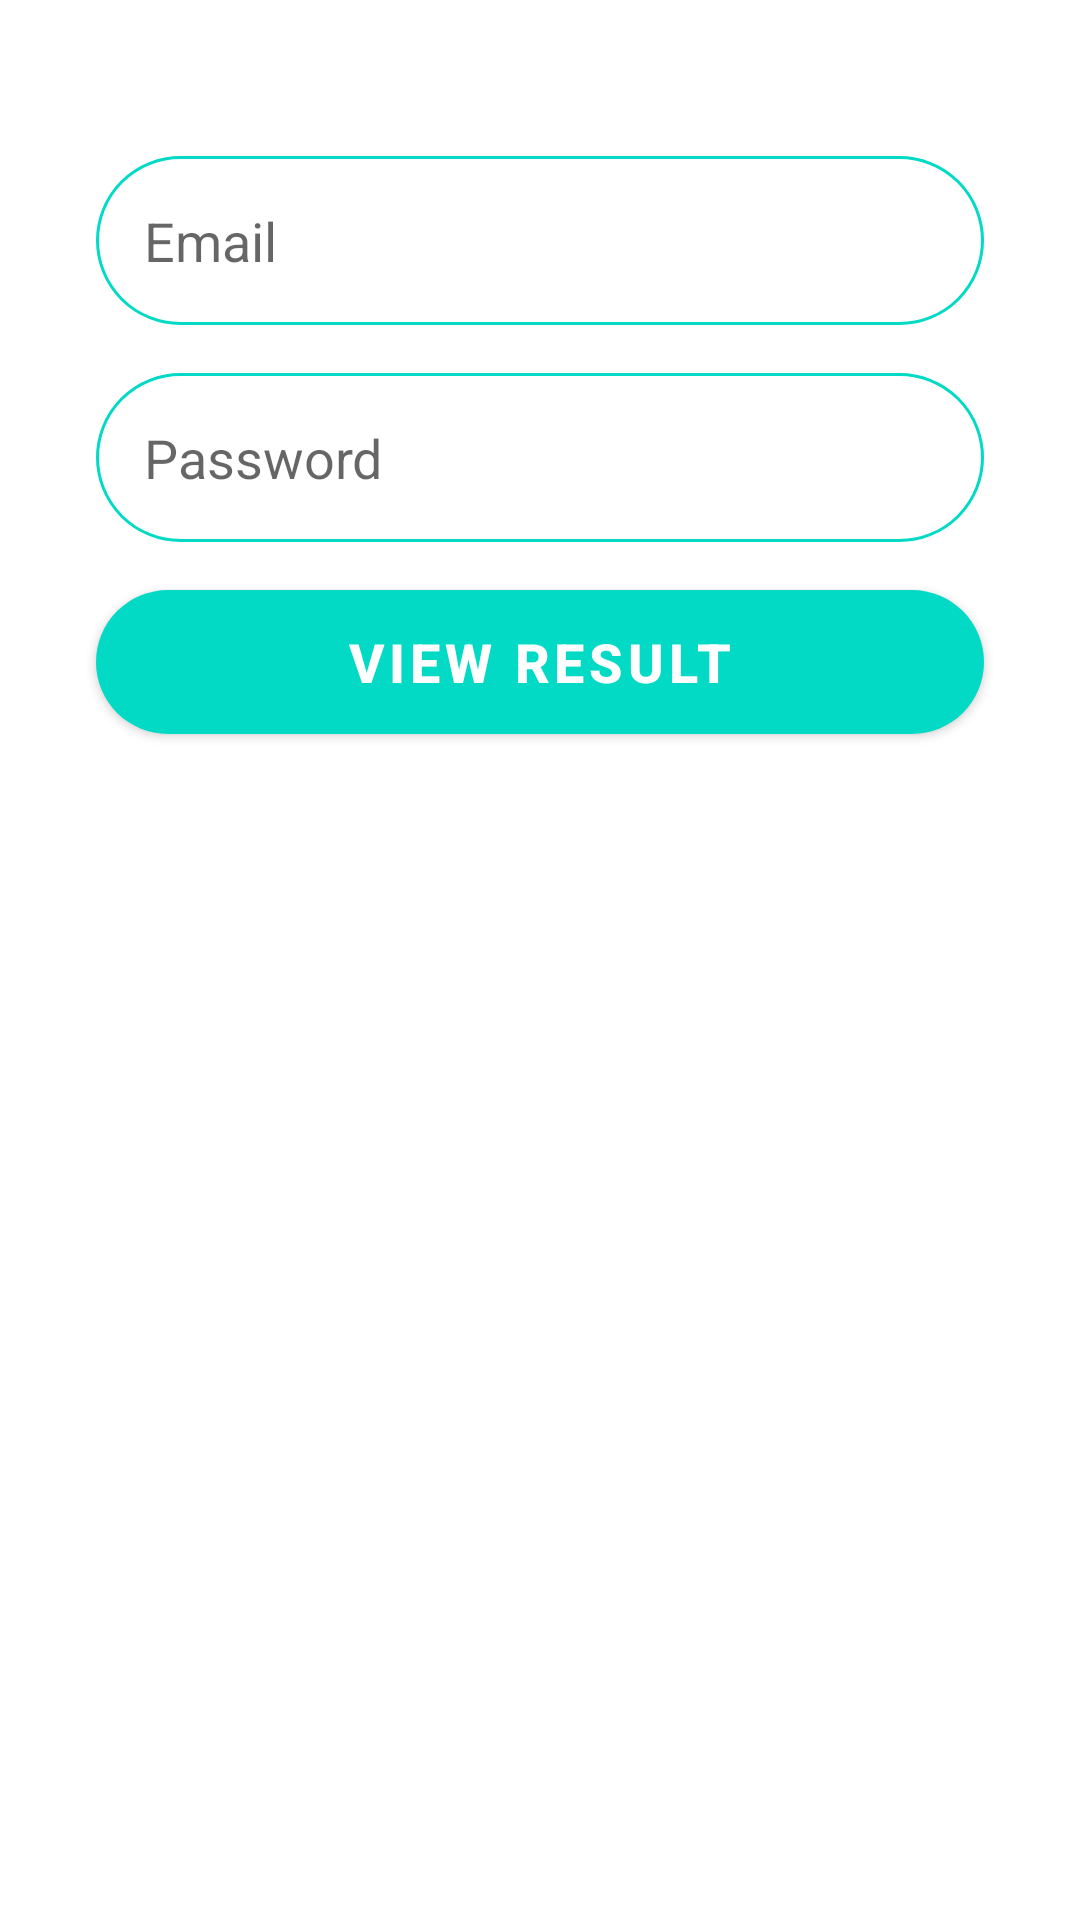

Write the Android layout XML for this screen, with the resource values it uses.
<!-- AndroidManifest.xml: application theme Theme.MyStudentApplication -->
<!-- res/layout/activity_view_result.xml -->
<?xml version="1.0" encoding="utf-8"?>
<androidx.constraintlayout.widget.ConstraintLayout xmlns:android="http://schemas.android.com/apk/res/android"
    xmlns:app="http://schemas.android.com/apk/res-auto"
    xmlns:tools="http://schemas.android.com/tools"
    android:layout_width="match_parent"
    android:layout_height="match_parent"
    tools:context=".ViewResultActivity">


    <EditText
        android:id="@+id/checkResult_email"
        android:layout_width="0dp"
        android:layout_height="wrap_content"
        android:layout_marginStart="32dp"
        android:layout_marginLeft="32dp"
        android:layout_marginTop="52dp"
        android:layout_marginEnd="32dp"
        android:layout_marginRight="32dp"
        android:background="@drawable/round_border"
        android:drawableLeft="@drawable/ic_email"
        android:drawablePadding="16dp"
        android:ems="10"
        android:hint="Email"
        android:inputType="textPersonName"
        android:padding="16dp"
        app:layout_constraintEnd_toEndOf="parent"
        app:layout_constraintHorizontal_bias="0.0"
        app:layout_constraintStart_toStartOf="parent"
        app:layout_constraintTop_toTopOf="parent" />

    <EditText
        android:id="@+id/checkResult_password"
        android:layout_width="0dp"
        android:layout_height="wrap_content"
        android:layout_marginStart="32dp"
        android:layout_marginLeft="32dp"
        android:layout_marginTop="16dp"
        android:layout_marginEnd="32dp"
        android:layout_marginRight="32dp"
        android:background="@drawable/round_border"
        android:drawableLeft="@drawable/ic_lock"
        android:drawablePadding="16dp"
        android:ems="10"
        android:hint="Password"
        android:inputType="textPassword"
        android:padding="16dp"
        app:layout_constraintEnd_toEndOf="parent"
        app:layout_constraintStart_toStartOf="parent"
        app:layout_constraintTop_toBottomOf="@+id/checkResult_email" />

    <Button
        android:id="@+id/checkResult_button"
        android:layout_width="0dp"
        android:layout_height="wrap_content"
        android:layout_marginStart="32dp"
        android:layout_marginLeft="32dp"
        android:layout_marginTop="16dp"
        android:layout_marginEnd="32dp"
        android:layout_marginRight="32dp"
        android:background="@drawable/round_btn"
        android:text="View Result"
        android:textSize="18sp"
        android:textStyle="bold"
        app:backgroundTint="@color/teal_200"
        app:layout_constraintEnd_toEndOf="parent"
        app:layout_constraintHorizontal_bias="1.0"
        app:layout_constraintStart_toStartOf="parent"
        app:layout_constraintTop_toBottomOf="@+id/checkResult_password" />

    <ListView
        android:id="@+id/lv_result"
        android:layout_width="409dp"
        android:layout_height="485dp"
        android:layout_marginTop="4dp"
        app:layout_constraintEnd_toEndOf="parent"
        app:layout_constraintStart_toStartOf="parent"
        app:layout_constraintTop_toBottomOf="@+id/checkResult_button" />

</androidx.constraintlayout.widget.ConstraintLayout>
<!-- resources referenced by this layout -->
<resources>
  <color name="teal_200">#FF03DAC5</color>
  <!-- drawable round_border (drawable) -->
  <?xml version="1.0" encoding="utf-8"?>
  <shape
      android:shape="rectangle"
      xmlns:android="http://schemas.android.com/apk/res/android">
      <stroke android:color="@color/teal_200"
          android:width="1dp"/>
      <corners android:radius="100dp"/>
  
  </shape>
  <!-- drawable round_btn (drawable) -->
  <?xml version="1.0" encoding="utf-8"?>
  <shape
      xmlns:android="http://schemas.android.com/apk/res/android">
      <solid android:color="@color/teal_200"/>
      <corners android:radius="100dp"/>
  
  </shape>
  <style name="Theme.MyStudentApplication" parent="Theme.MaterialComponents.DayNight.NoActionBar">
  
          
          <item name="colorPrimary">@color/teal_200</item>
          <item name="colorPrimaryVariant">@color/teal_200</item>
          <item name="colorOnPrimary">@color/white</item>
  
          
          <item name="colorSecondary">@color/teal_200</item>
          <item name="colorSecondaryVariant">#2DBFBE</item>
          <item name="colorOnSecondary">@color/black</item>
          
          <item name="android:statusBarColor" tools:targetApi="l">#059594</item>
          
      </style>
  <color name="white">#FFFFFFFF</color>
  <color name="black">#FF000000</color>
</resources>
